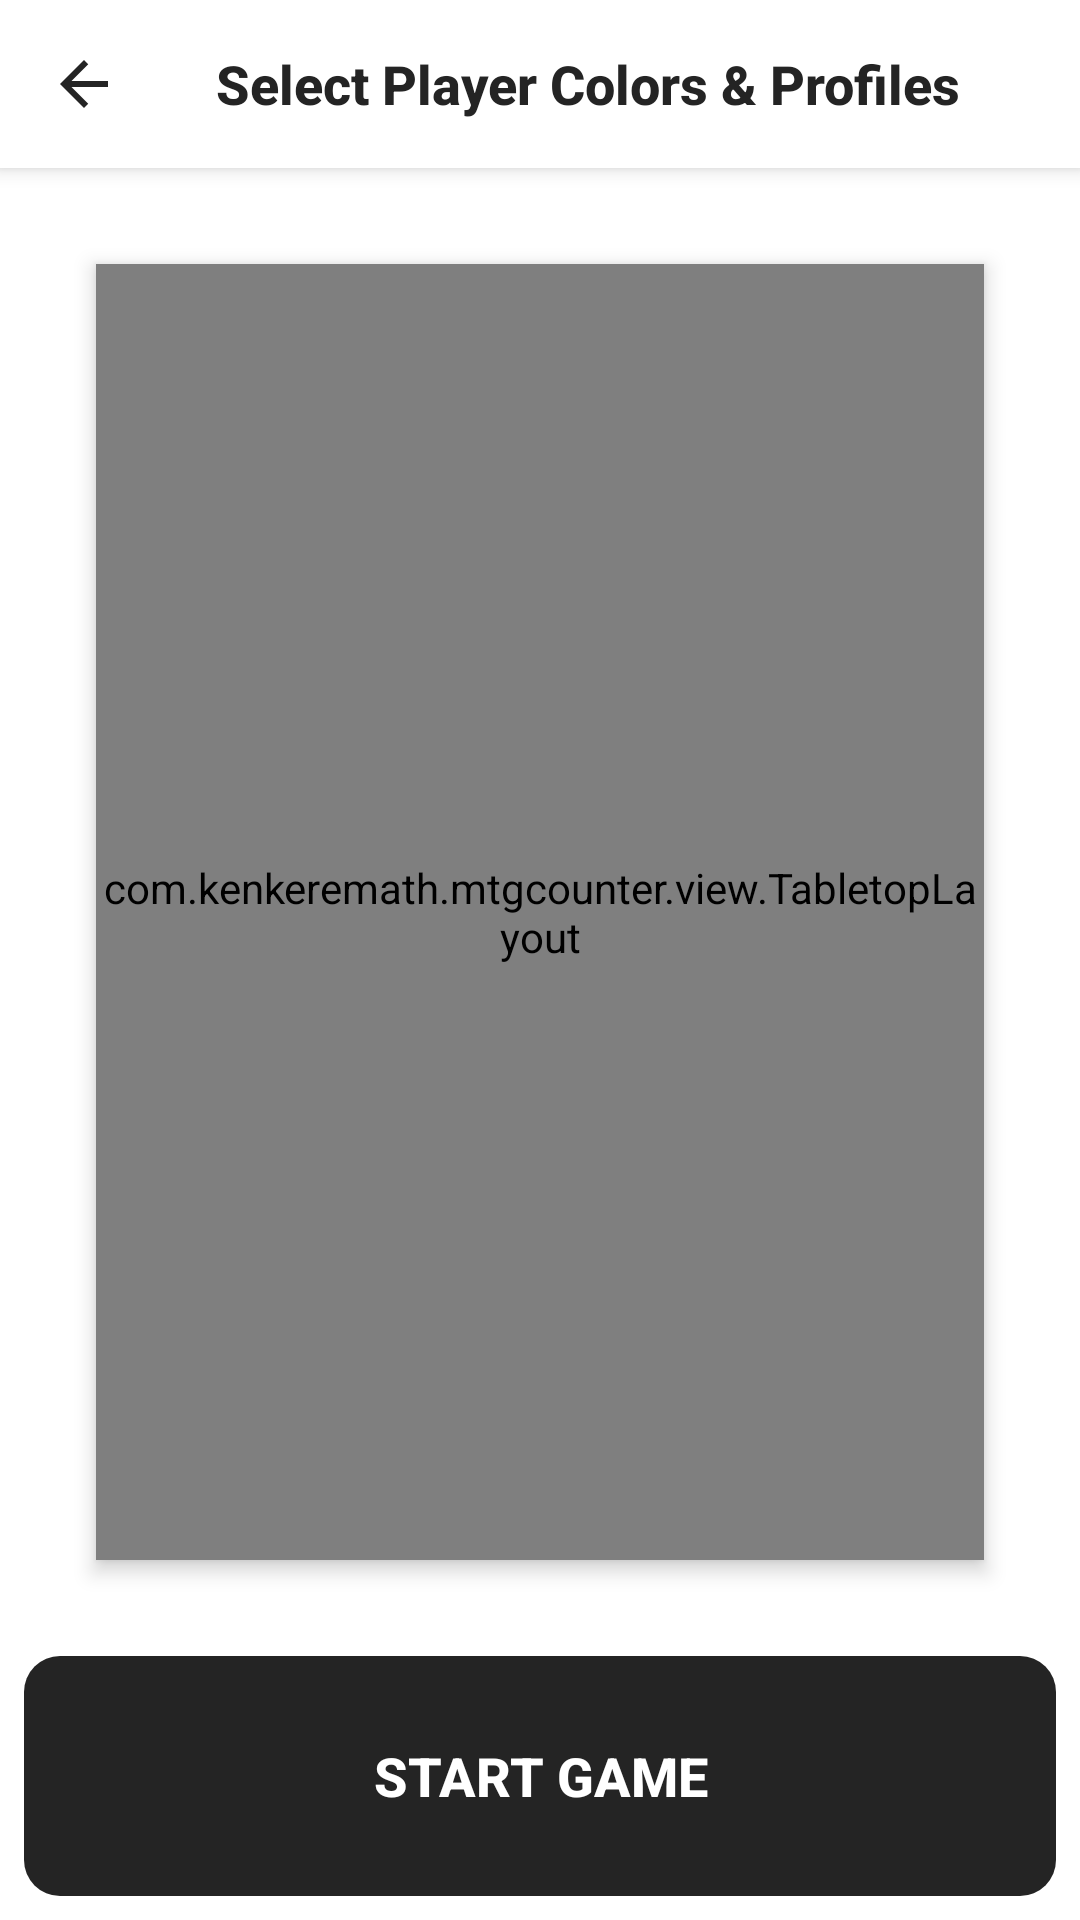

Reconstruct the res/layout file that produces this screen, plus the resources it refers to.
<!-- AndroidManifest.xml: application theme LightTheme -->
<!-- res/layout/fragment_tabletop_setup.xml -->
<?xml version="1.0" encoding="utf-8"?>
<androidx.constraintlayout.widget.ConstraintLayout xmlns:android="http://schemas.android.com/apk/res/android"
    xmlns:app="http://schemas.android.com/apk/res-auto"
    android:layout_width="match_parent"
    android:layout_height="match_parent"
    android:background="?attr/scBackgroundColor"
    android:orientation="vertical"
    android:fitsSystemWindows="true">

    <androidx.appcompat.widget.Toolbar
        android:id="@+id/toolbar"
        android:layout_width="match_parent"
        android:layout_height="?attr/actionBarSize"
        app:layout_constraintTop_toTopOf="parent"
        app:navigationIcon="@drawable/ic_back"
        app:title="@string/customize_table_title" />

    <com.kenkeremath.mtgcounter.view.TabletopLayout
        android:id="@+id/tabletop_layout"
        android:layout_width="match_parent"
        android:layout_height="0dp"
        android:layout_marginHorizontal="@dimen/setup_tabletop_padding_horizontal"
        android:layout_marginTop="@dimen/setup_tabletop_padding_top"
        android:layout_marginBottom="@dimen/setup_tabletop_padding_bottom"
        android:elevation="4dp"
        app:layout_constraintBottom_toTopOf="@id/start_button"
        app:layout_constraintTop_toBottomOf="@+id/toolbar" />

    <androidx.recyclerview.widget.RecyclerView
        android:id="@+id/tabletop_layout_recycler"
        android:layout_width="match_parent"
        android:layout_height="0dp"
        android:layout_marginHorizontal="@dimen/setup_tabletop_padding_horizontal"
        android:layout_marginTop="@dimen/setup_tabletop_padding_top"
        android:layout_marginBottom="@dimen/setup_tabletop_padding_bottom"
        android:elevation="4dp"
        android:overScrollMode="never"
        app:layout_constraintBottom_toTopOf="@id/start_button"
        app:layout_constraintTop_toBottomOf="@+id/toolbar" />

    <Button
        android:id="@+id/start_button"
        style="@style/MenuButton.Round"
        android:layout_width="match_parent"
        android:layout_height="wrap_content"
        android:layout_margin="@dimen/menu_button_margin"
        android:text="@string/start_game"
        app:layout_constraintBottom_toBottomOf="parent" />

</androidx.constraintlayout.widget.ConstraintLayout>
<!-- resources referenced by this layout -->
<resources>
  <dimen name="menu_button_margin">8dp</dimen>
  <dimen name="setup_tabletop_padding_bottom">32dp</dimen>
  <dimen name="setup_tabletop_padding_horizontal">32dp</dimen>
  <dimen name="setup_tabletop_padding_top">32dp</dimen>
  <!-- drawable ic_back (drawable) -->
  <vector xmlns:android="http://schemas.android.com/apk/res/android"
      android:width="24dp"
      android:height="24dp"
      android:viewportWidth="24"
      android:viewportHeight="24"
      android:autoMirrored="true">
    <path
        android:fillColor="@color/black"
        android:pathData="M20,11H7.83l5.59,-5.59L12,4l-8,8 8,8 1.41,-1.41L7.83,13H20v-2z"/>
  </vector>
  <string name="customize_table_title">Select Player Colors &amp; Profiles</string>
  <string name="start_game">Start Game</string>
  <style name="MenuButton.Round">
          <item name="android:background">@drawable/menu_button_bg_round</item>
      </style>
  <color name="black">#000</color>
  <!-- drawable menu_button_bg_round (drawable) -->
  <?xml version="1.0" encoding="utf-8"?>
  <shape xmlns:android="http://schemas.android.com/apk/res/android" android:shape="rectangle">
  
      <corners android:radius="12dp"/>
      <solid android:color="@color/menu_button_color"/>
  
  </shape>
  <color name="white">#fff</color>
  <color name="light_mode_status_bar_color">#CFD8DC</color>
  <color name="accent_blue">#00B0FF</color>
  <color name="light_mode_ripple_color">#40000000</color>
  <color name="selected_yellow">#ffff00</color>
  <color name="light_mode_divider_color">@color/light_mode_primary_text</color>
  <color name="light_mode_game_button_color_enabled">@color/light_mode_primary_text</color>
  <color name="light_mode_game_button_color_disabled">#40000000</color>
  <color name="light_mode_game_button_pressed_state_color">#10000000</color>
  <color name="darker_grey">#868686</color>
  <color name="light_mode_primary_text">@color/off_black</color>
  <style name="BaseToolbarTheme" parent="Widget.AppCompat.Toolbar">
          <item name="titleTextAppearance">@style/ToolbarTitle</item>
          <item name="android:background">?attr/scToolbarColor</item>
          <item name="android:elevation">4dp</item>
      </style>
  <style name="BaseAlertDialogTheme" parent="Theme.AppCompat.Light.Dialog.Alert">
          <item name="android:background">?attr/scBackgroundColor</item>
          <item name="android:textColor">?attr/scTextColorPrimary</item>
          <item name="android:textColorPrimary">?attr/scTextColorPrimary</item>
          <item name="buttonBarPositiveButtonStyle">@style/PositiveButtonStyle</item>
          <item name="colorAccent">?attr/scAccentColor</item>
      </style>
  <style name="Toolbar.Button.Navigation.Tinted" parent="Widget.AppCompat.Toolbar.Button.Navigation">
          <item name="tint">?attr/scTextColorPrimary</item>
      </style>
  <color name="off_black">#242424</color>
  <style name="ToolbarTitle">
          <item name="android:textColor">?attr/scTextColorPrimary</item>
          <item name="android:fontFamily">sans-serif-medium</item>
          <item name="android:textStyle">bold</item>
          <item name="android:textSize">18sp</item>
      </style>
  <style name="PositiveButtonStyle" parent="Widget.AppCompat.Button.ButtonBar.AlertDialog">
          <item name="android:textColor">?attr/scAccentColor</item>
      </style>
</resources>
